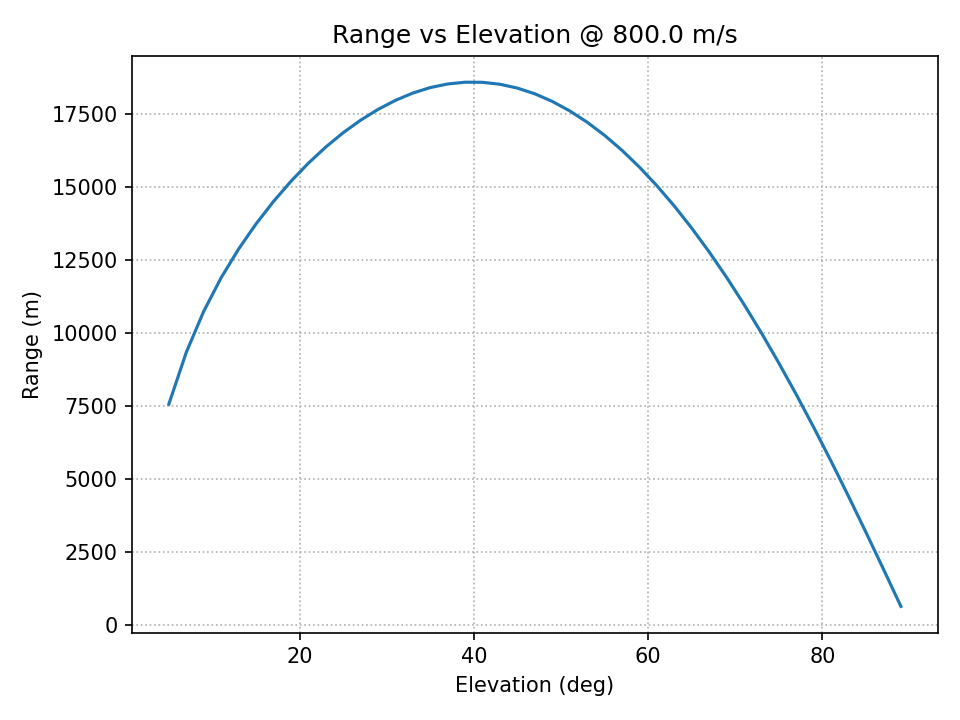

Values plotted in this chart, from the file beside it:
elev_deg, tof_s, range_m, bearing_deg
5.0, 12.76, 7560, 1.0791762875033232e-18
7.0, 17.21, 9332, 3.7686413583418474e-18
9.0, 21.35, 10736, 5.413744389743641e-19
11.0, 25.16, 11886, -4.972978986068043e-18
13.0, 28.69, 12867, -4.5969616578550844e-18
15.0, 31.99, 13727, 9.195477727112316e-18
17.0, 35.13, 14494, -4.2102893110462254e-18
19.0, 38.14, 15184, -3.0785434499929357e-18
21.0, 41.06, 15804, 4.326439629124332e-18
23.0, 43.9, 16358, 3.956817753087737e-17
25.0, 46.67, 16849, -1.1923007630186107e-17
27.0, 49.38, 17279, 3.084529434884665e-18
29.0, 52.04, 17648, 2.9644351544263383e-17
31.0, 54.63, 17957, -1.9022554656705894e-17
33.0, 57.17, 18208, -2.168536792372709e-18
35.0, 59.65, 18396, -1.8461016836127727e-17
37.0, 62.08, 18519, 5.308304729854198e-18
39.0, 64.46, 18579, 1.033435666853882e-18
41.0, 66.79, 18576, 1.642635773609111e-17
43.0, 69.05, 18509, 3.192678008707912e-17
45.0, 71.25, 18377, 2.320080873453608e-18
47.0, 73.39, 18182, -4.665534426758099e-19
49.0, 75.47, 17922, -1.6129190555340664e-17
51.0, 77.48, 17598, 2.970120814966219e-17
53.0, 79.42, 17211, 2.789652404575632e-17
55.0, 81.28, 16760, -3.7391799639252206e-17
57.0, 83.07, 16248, -9.374743998325939e-18
59.0, 84.78, 15673, -1.1543231669692075e-17
61.0, 86.4, 15037, 7.230852584398251e-18
63.0, 87.94, 14341, -1.8400913101613663e-17
65.0, 89.39, 13585, 1.5973235110124607e-17
67.0, 90.75, 12771, -2.825617785073026e-17
69.0, 92, 11900, 8.027656268307439e-17
71.0, 93.16, 10974, 1.31249183958088e-16
73.0, 94.21, 9995, 5.5989977376304545e-18
75.0, 95.15, 8965, -5.3975800683251365e-17
77.0, 95.98, 7887, 1.1489105670797858e-16
79.0, 96.7, 6764, -2.0227357508414126e-16
81.0, 97.3, 5600, 2.9181384292431857e-16
83.0, 97.79, 4400, 1.0657280923274254e-16
85.0, 98.15, 3168, 7.308781681978597e-17
87.0, 98.4, 1912, -2.651872459153684e-16
89.0, 98.52, 639.5, 5.689758615286168e-16
